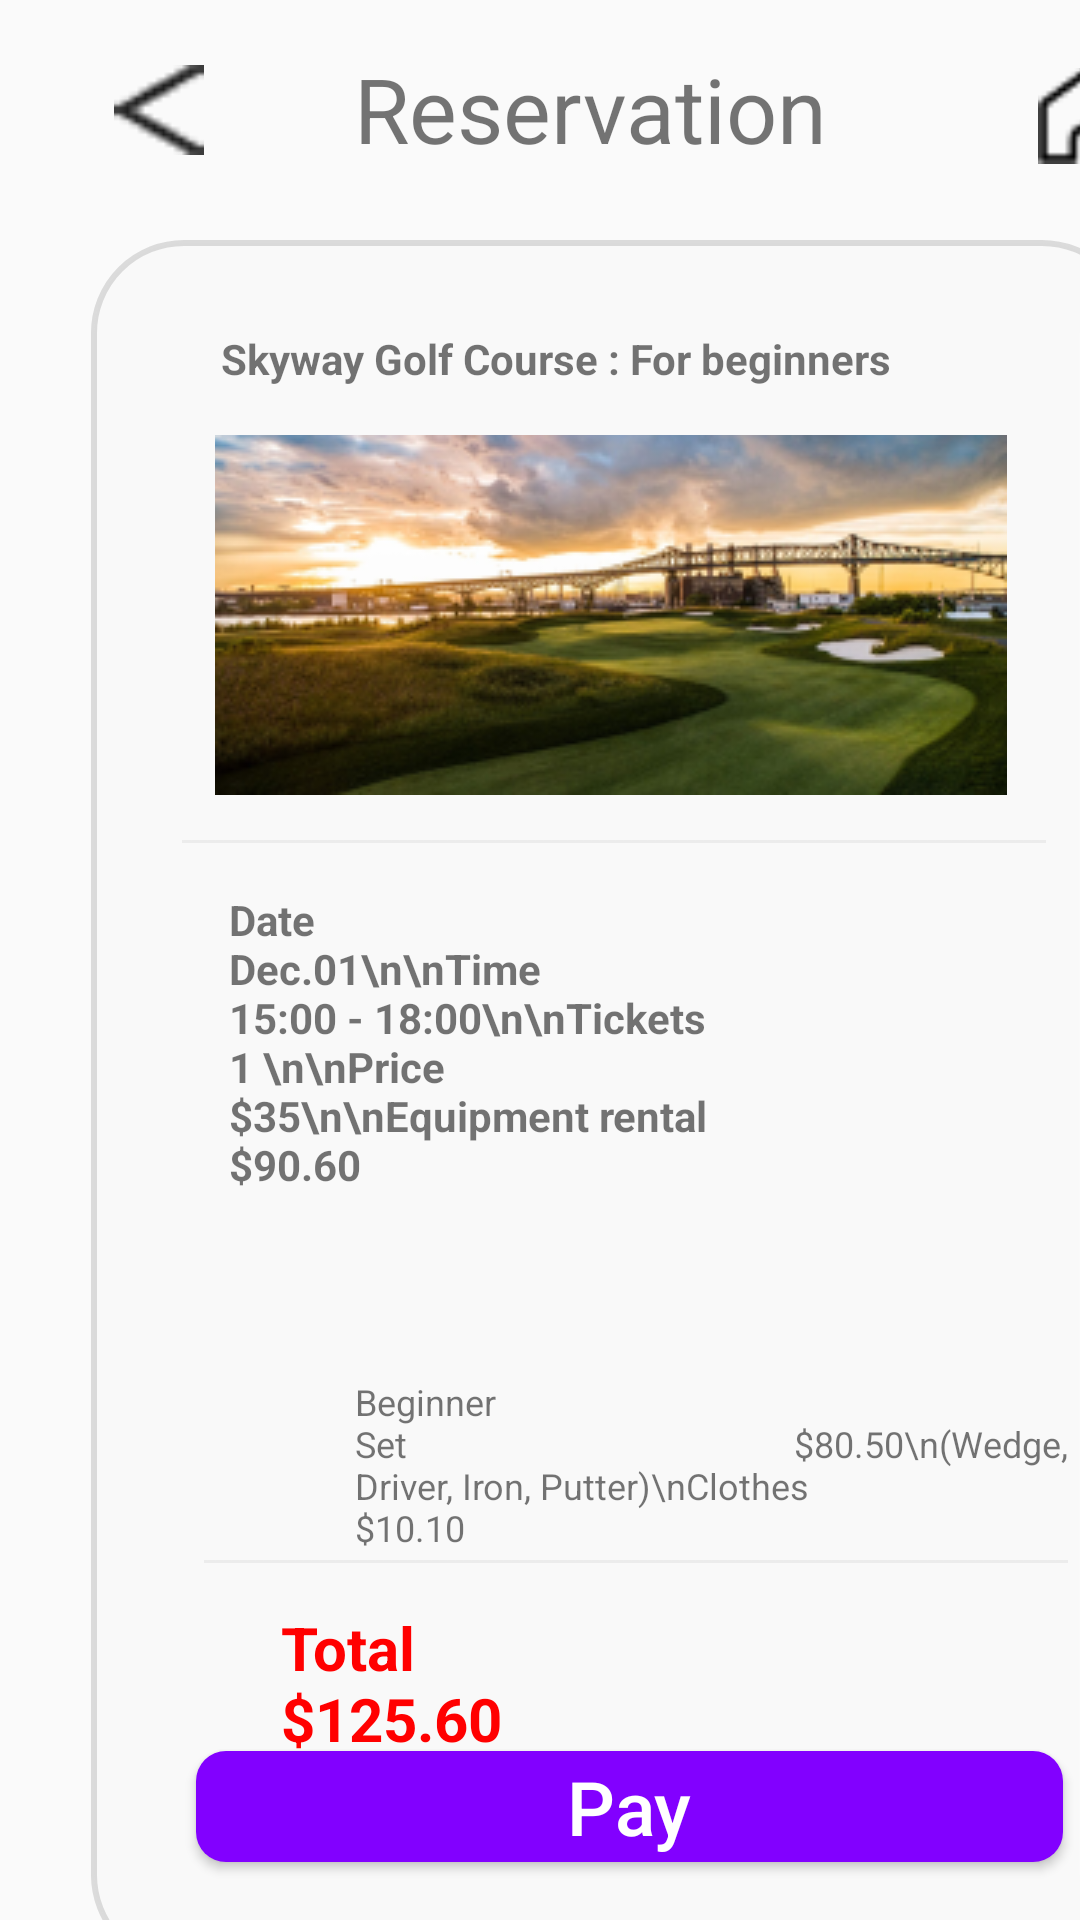

Reconstruct the res/layout file that produces this screen, plus the resources it refers to.
<!-- AndroidManifest.xml: application theme Theme.Senergy -->
<!-- res/layout/activity_reservation.xml -->
<?xml version="1.0" encoding="utf-8"?>
<LinearLayout xmlns:android="http://schemas.android.com/apk/res/android"
    xmlns:app="http://schemas.android.com/apk/res-auto"
    xmlns:tools="http://schemas.android.com/tools"
    android:layout_width="match_parent"
    android:layout_height="match_parent"
    tools:context=".Reservation">

    <Button
        android:id="@+id/btn_back"
        android:layout_width="30dp"
        android:layout_height="30dp"
        android:background="@drawable/backspace"
        android:layout_marginTop="10dp"
        android:layout_marginLeft="38dp"/>

    <TextView
        android:layout_width="wrap_content"
        android:layout_height="wrap_content"
        android:layout_marginLeft="50dp"
        android:layout_marginTop="16dp"
        android:text="Reservation"
        android:textSize="30dp"/>

    <Button
        android:id="@+id/btn_home"
        android:layout_width="32dp"
        android:layout_height="32dp"
        android:background="@drawable/home"
        android:layout_marginTop="12dp"
        android:layout_marginLeft="70dp"/>

    //예약 화면

    `<ImageView
        android:layout_width="348dp"
        android:layout_height="576dp"
        android:layout_marginLeft="-348dp"
        android:layout_marginTop="80dp"
        android:background="@drawable/information_background" />

    <TextView
        android:id="@+id/textView6"
        android:layout_width="wrap_content"
        android:layout_height="wrap_content"
        android:layout_marginLeft="-305dp"
        android:layout_marginTop="93dp"
        android:text="Skyway Golf Course : For beginners"
        android:textStyle="bold"/>

    <ImageView
        android:id="@+id/imageView22"
        android:layout_width="wrap_content"
        android:layout_height="wrap_content"
        android:layout_marginLeft="-226dp"
        android:layout_marginTop="145dp"
        app:srcCompat="@drawable/golf" />

    <ImageView
        android:layout_width="303dp"
        android:layout_height="wrap_content"
        android:layout_marginLeft="-283dp"
        android:layout_marginTop="280dp"
        app:srcCompat="@drawable/line" />

    <TextView
        android:id="@+id/textView7"
        android:layout_width="wrap_content"
        android:layout_height="wrap_content"
        android:layout_marginLeft="-280dp"
        android:layout_marginTop="280dp"
        android:text="Date                                                        Dec.01\n\nTime                                            15:00 - 18:00\n\nTickets                                                              1
\n\nPrice                                                             $35\n\nEquipment rental                                  $90.60
"
        android:textStyle="bold"/>

    <TextView
        android:id="@+id/textView8"
        android:layout_width="wrap_content"
        android:layout_height="wrap_content"
        android:layout_marginTop="440dp"
        android:layout_marginLeft="-242dp"
        android:text="Beginner Set                                           $80.50\n(Wedge, Driver, Iron, Putter)\nClothes                                                    $10.10"
        android:textSize="12dp"/>

    <ImageView
        android:layout_width="303dp"
        android:layout_height="wrap_content"
        android:layout_marginLeft="-300dp"
        android:layout_marginTop="520dp"
        app:srcCompat="@drawable/line" />

    <TextView
        android:id="@+id/textView10"
        android:layout_width="wrap_content"
        android:layout_height="wrap_content"
        android:layout_marginTop="525dp"
        android:layout_marginLeft="-270dp"
        android:text="Total                              $125.60"
        android:textSize="20dp"
        android:textStyle="bold"
        android:textColor="#FF0000"/>

    <Button
        android:id="@+id/btn_pay"
        android:layout_width="289dp"
        android:layout_height="37dp"
        android:layout_marginLeft="-295dp"
        android:layout_marginTop="580dp"
        android:background="@drawable/round_corner"
        android:text="Pay"
        android:textAllCaps="false"
        android:textColor="#ffffff"
        android:textSize="25dp"/>



</LinearLayout>
<!-- resources referenced by this layout -->
<resources>
  <!-- drawable backspace: png bitmap (drawable, 366 bytes) -->
  <!-- drawable golf: png bitmap (drawable, 65906 bytes) -->
  <!-- drawable home: png bitmap (drawable, 420 bytes) -->
  <!-- drawable information_background (drawable) -->
  <?xml version="1.0" encoding="UTF-8"?>
  <shape xmlns:android="http://schemas.android.com/apk/res/android">
      <solid android:color="#E9FAFAFA"/>
      <stroke android:width="2dp"
          android:color="#2A404040" />
  
  
      
      
      
      
      <corners android:radius="30dp"/>
  </shape>
  <!-- drawable line: png bitmap (drawable-v24, 135 bytes) -->
  <!-- drawable round_corner (drawable) -->
  <?xml version="1.0" encoding="UTF-8"?>
  <shape xmlns:android="http://schemas.android.com/apk/res/android">
      <solid android:color="#8200FF"/>
      
      
      
      
  
      <corners android:radius="10dp" />
  </shape>
  <style name="Theme.Senergy" parent="Theme.AppCompat.Light">
          
          <item name="colorPrimary">@color/purple_500</item>
          <item name="colorPrimaryVariant">@color/purple_700</item>
          <item name="colorOnPrimary">@color/white</item>
          
          <item name="colorSecondary">@color/teal_200</item>
          <item name="colorSecondaryVariant">@color/teal_700</item>
          <item name="colorOnSecondary">@color/black</item>
          
          <item name="android:statusBarColor" tools:targetApi="l">?attr/colorPrimaryVariant</item>
          <item name="android:windowTranslucentStatus">true</item>
          <item name="android:windowTranslucentNavigation">true</item>
          
          <item name="windowNoTitle">true</item>
          <item name="windowActionBar">false</item>
          <item name="android:windowFullscreen">true</item> 
          
      </style>
  <!-- not gathered from this repository: default colours our renderer supplied (Android Studio template values) -->
  <color name="purple_500">#FF6200EE</color>
  <color name="purple_700">#FF3700B3</color>
  <color name="teal_200">#FF03DAC5</color>
  <color name="teal_700">#FF018786</color>
  <color name="black">#FF000000</color>
  <color name="white">#FFFFFFFF</color>
</resources>
